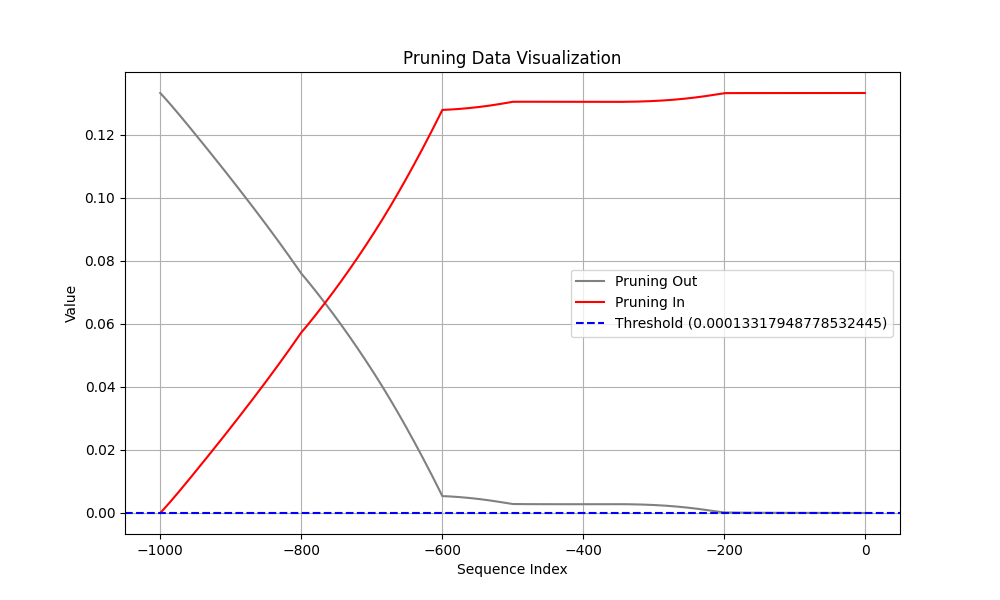

Source data for this figure (header and first rows):
Coalition, t (event index), Pruning, Shapley Value
Sum of contribution of events > t, -1, 1, 1.5344657003879547e-07
Sum of contribution of events ≤ t, -1, 1, 0.1332
Sum of contribution of events > t, -2, 0, 3.97244468331337e-07
Sum of contribution of events ≤ t, -2, 0, 0.1332
Sum of contribution of events > t, -3, 0, 6.855521351099014e-07
Sum of contribution of events ≤ t, -3, 0, 0.1332
Sum of contribution of events > t, -4, 0, 9.855255484580994e-07
Sum of contribution of events ≤ t, -4, 0, 0.1332
Sum of contribution of events > t, -5, 0, 1.2740325182676315e-06
Sum of contribution of events ≤ t, -5, 0, 0.1332
Sum of contribution of events > t, -6, 0, 1.5351381152868272e-06
Sum of contribution of events ≤ t, -6, 0, 0.1332
Sum of contribution of events > t, -7, 0, 1.758081838488579e-06
Sum of contribution of events ≤ t, -7, 0, 0.1332
Sum of contribution of events > t, -8, 0, 1.9361283630132676e-06
Sum of contribution of events ≤ t, -8, 0, 0.1332
Sum of contribution of events > t, -9, 0, 2.0652953535318375e-06
Sum of contribution of events ≤ t, -9, 0, 0.1332
Sum of contribution of events > t, -10, 0, 2.14352086186409e-06
Sum of contribution of events ≤ t, -10, 0, 0.1332
Sum of contribution of events > t, -11, 0, 2.1704323589801788e-06
Sum of contribution of events ≤ t, -11, 0, 0.1332
Sum of contribution of events > t, -12, 0, 2.194557338953018e-06
Sum of contribution of events ≤ t, -12, 0, 0.1332
Sum of contribution of events > t, -13, 0, 2.268251031637192e-06
Sum of contribution of events ≤ t, -13, 0, 0.1332
Sum of contribution of events > t, -14, 0, 2.3896358907222747e-06
Sum of contribution of events ≤ t, -14, 0, 0.1332
Sum of contribution of events > t, -15, 0, 2.5567132979631424e-06
Sum of contribution of events ≤ t, -15, 0, 0.1332
Sum of contribution of events > t, -16, 0, 2.76709720492363e-06
Sum of contribution of events ≤ t, -16, 0, 0.1332
Sum of contribution of events > t, -17, 0, 3.0183400958776475e-06
Sum of contribution of events ≤ t, -17, 0, 0.1332
Sum of contribution of events > t, -18, 0, 3.3079832792282105e-06
Sum of contribution of events ≤ t, -18, 0, 0.1332
Sum of contribution of events > t, -19, 0, 3.6335568875074386e-06
Sum of contribution of events ≤ t, -19, 0, 0.1332
Sum of contribution of events > t, -20, 0, 3.992535173892975e-06
Sum of contribution of events ≤ t, -20, 0, 0.1332
Sum of contribution of events > t, -21, 0, 4.38256748020649e-06
Sum of contribution of events ≤ t, -21, 0, 0.1332
Sum of contribution of events > t, -22, 0, 4.8011429607868196e-06
Sum of contribution of events ≤ t, -22, 0, 0.1332
Sum of contribution of events > t, -23, 0, 5.246154963970184e-06
Sum of contribution of events ≤ t, -23, 0, 0.1332
Sum of contribution of events > t, -24, 0, 5.715297535061836e-06
Sum of contribution of events ≤ t, -24, 0, 0.1332
Sum of contribution of events > t, -25, 0, 6.20652548968792e-06
Sum of contribution of events ≤ t, -25, 0, 0.1332
Sum of contribution of events > t, -26, 0, 6.717747077345848e-06
Sum of contribution of events ≤ t, -26, 0, 0.1332
Sum of contribution of events > t, -27, 0, 7.247058674693108e-06
Sum of contribution of events ≤ t, -27, 0, 0.1332
Sum of contribution of events > t, -28, 0, 7.79259204864502e-06
Sum of contribution of events ≤ t, -28, 0, 0.1332
Sum of contribution of events > t, -29, 0, 8.352456614375114e-06
Sum of contribution of events ≤ t, -29, 0, 0.1332
Sum of contribution of events > t, -30, 0, 8.925219997763633e-06
Sum of contribution of events ≤ t, -30, 0, 0.1332
... 1,940 more rows
